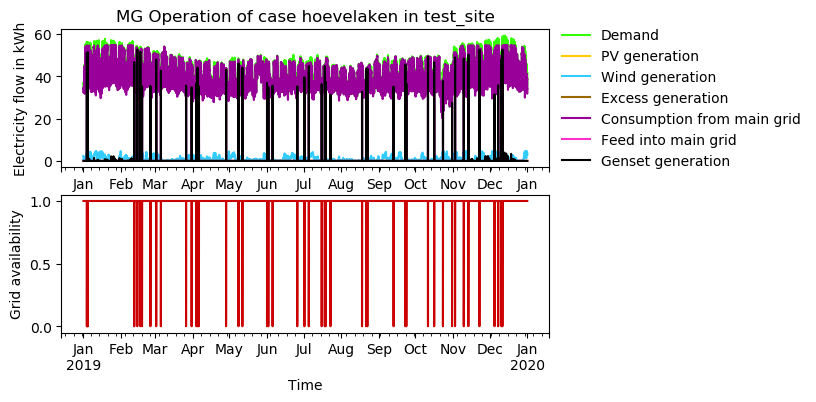

Source data for this figure (header and first rows):
timestep, Demand, Demand AC, Demand DC, Demand shortage AC, Demand shortage DC, PV generation, PV generation DC, Wind generation, Excess generation, Consumption from main grid, Feed into main grid, Storage SOC, Genset generation, Grid availability
2019-01-01 00:00:00, 36.67, 36.67, 0.0, -0.0, -0.0, 0.0, 0.0, 2.364, 0.0, 34.3, -0.0, 0, 0.0, 1
2019-01-01 01:00:00, 36.01, 36.01, 0.0, -0.0, -0.0, 0.0, 0.0, 1.824, 0.0, 34.19, -0.0, 0, 0.0, 1
2019-01-01 02:00:00, 34.66, 34.66, 0.0, -0.0, -0.0, 0.0, 0.0, 1.372, 0.0, 33.29, -0.0, 0, 0.0, 1
2019-01-01 03:00:00, 33.56, 33.56, 0.0, -0.0, -0.0, 0.0, 0.0, 0.9925, 0.0, 32.57, -0.0, 0, 0.0, 1
2019-01-01 04:00:00, 32.84, 32.84, 0.0, -0.0, -0.0, 0.0, 0.0, 0.689, 0.0, 32.16, -0.0, 0, 0.0, 1
2019-01-01 05:00:00, 32.76, 32.76, 0.0, -0.0, -0.0, 0.0, 0.0, 0.4567, 0.0, 32.31, -0.0, 0, 0.0, 1
2019-01-01 06:00:00, 33.13, 33.13, 0.0, -0.0, -0.0, 0.0, 0.0, 0.2726, 0.0, 32.86, -0.0, 0, 0.0, 1
2019-01-01 07:00:00, 34.08, 34.08, 0.0, -0.0, -0.0, 0.0, 0.0, 0.1579, 0.0, 33.92, -0.0, 0, 0.0, 1
2019-01-01 08:00:00, 35.05, 35.05, 0.0, -0.0, -0.0, 0.0, 0.0, 0.8654, 0.0, 34.19, -0.0, 0, 0.0, 1
2019-01-01 09:00:00, 36.16, 36.16, 0.0, -0.0, -0.0, 0.0, 0.0, 0.861, 0.0, 35.3, -0.0, 0, 0.0, 1
2019-01-01 10:00:00, 38.15, 38.15, 0.0, -0.0, -0.0, 0.0, 0.0, 0.8566, 0.0, 37.29, -0.0, 0, 0.0, 1
2019-01-01 11:00:00, 39.79, 39.79, 0.0, -0.0, -0.0, 0.0, 0.0, 0.8522, 0.0, 38.94, -0.0, 0, 0.0, 1
2019-01-01 12:00:00, 40.9, 40.9, 0.0, -0.0, -0.0, 0.0, 0.0, 0.7564, 0.0, 40.14, -0.0, 0, 0.0, 1
2019-01-01 13:00:00, 41.26, 41.26, 0.0, -0.0, -0.0, 0.0, 0.0, 0.6737, 0.0, 40.59, -0.0, 0, 0.0, 1
2019-01-01 14:00:00, 41.38, 41.38, 0.0, -0.0, -0.0, 0.0, 0.0, 0.5911, 0.0, 40.79, -0.0, 0, 0.0, 1
2019-01-01 15:00:00, 41.47, 41.47, 0.0, -0.0, -0.0, 0.0, 0.0, 0.6584, 0.0, 40.81, -0.0, 0, 0.0, 1
2019-01-01 16:00:00, 42.71, 42.71, 0.0, -0.0, -0.0, 0.0, 0.0, 0.7258, 0.0, 41.98, -0.0, 0, 0.0, 1
2019-01-01 17:00:00, 45.39, 45.39, 0.0, -0.0, -0.0, 0.0, 0.0, 0.7931, 0.0, 44.6, -0.0, 0, 0.0, 1
2019-01-01 18:00:00, 45.43, 45.43, 0.0, -0.0, -0.0, 0.0, 0.0, 0.9925, 0.0, 44.43, -0.0, 0, 0.0, 1
2019-01-01 19:00:00, 44.65, 44.65, 0.0, -0.0, -0.0, 0.0, 0.0, 1.199, 0.0, 43.45, -0.0, 0, 0.0, 1
2019-01-01 20:00:00, 43.51, 43.51, 0.0, -0.0, -0.0, 0.0, 0.0, 1.442, 0.0, 42.07, -0.0, 0, 0.0, 1
2019-01-01 21:00:00, 41.71, 41.71, 0.0, -0.0, -0.0, 0.0, 0.0, 1.508, 0.0, 40.2, -0.0, 0, 0.0, 1
2019-01-01 22:00:00, 39.74, 39.74, 0.0, -0.0, -0.0, 0.0, 0.0, 1.578, 0.0, 38.16, -0.0, 0, 0.0, 1
2019-01-01 23:00:00, 37.38, 37.38, 0.0, -0.0, -0.0, 0.0, 0.0, 1.644, 0.0, 35.73, -0.0, 0, 0.0, 1
2019-01-02 00:00:00, 35.33, 35.33, 0.0, -0.0, -0.0, 0.0, 0.0, 1.546, 0.0, 33.78, -0.0, 0, 0.0, 1
2019-01-02 01:00:00, 34.02, 34.02, 0.0, -0.0, -0.0, 0.0, 0.0, 1.448, 0.0, 32.57, -0.0, 0, 0.0, 1
2019-01-02 02:00:00, 33.32, 33.32, 0.0, -0.0, -0.0, 0.0, 0.0, 1.35, 0.0, 31.97, -0.0, 0, 0.0, 1
2019-01-02 03:00:00, 33.04, 33.04, 0.0, -0.0, -0.0, 0.0, 0.0, 1.35, 0.0, 31.69, -0.0, 0, 0.0, 1
2019-01-02 04:00:00, 33.4, 33.4, 0.0, -0.0, -0.0, 0.0, 0.0, 1.345, 0.0, 32.05, -0.0, 0, 0.0, 1
2019-01-02 05:00:00, 34.88, 34.88, 0.0, -0.0, -0.0, 0.0, 0.0, 1.345, 0.0, 33.54, -0.0, 0, 0.0, 1
2019-01-02 06:00:00, 38.54, 38.54, 0.0, -0.0, -0.0, 0.0, 0.0, 1.269, 0.0, 37.27, -0.0, 0, 0.0, 1
2019-01-02 07:00:00, 43.64, 43.64, 0.0, -0.0, -0.0, 0.0, 0.0, 1.199, 0.0, 42.44, -0.0, 0, 0.0, 1
2019-01-02 08:00:00, 47.99, 47.99, 0.0, -0.0, -0.0, 0.0, 0.0, 1.137, 0.0, 46.85, -0.0, 0, 0.0, 1
2019-01-02 09:00:00, 49.99, 49.99, 0.0, -0.0, -0.0, 0.0, 0.0, 1.115, 0.0, 48.87, -0.0, 0, 0.0, 1
2019-01-02 10:00:00, 50.66, 50.66, 0.0, -0.0, -0.0, 0.0, 0.0, 1.093, 0.0, 49.56, -0.0, 0, 0.0, 1
2019-01-02 11:00:00, 50.53, 50.53, 0.0, -0.0, -0.0, 0.0, 0.0, 1.071, 0.0, 49.45, -0.0, 0, 0.0, 1
2019-01-02 12:00:00, 50.23, 50.23, 0.0, -0.0, -0.0, 0.0, 0.0, 1.023, 0.0, 49.21, -0.0, 0, 0.0, 1
2019-01-02 13:00:00, 50.44, 50.44, 0.0, -0.0, -0.0, 0.0, 0.0, 0.975, 0.0, 49.47, -0.0, 0, 0.0, 1
2019-01-02 14:00:00, 50.4, 50.4, 0.0, -0.0, -0.0, 0.0, 0.0, 0.9267, 0.0, 49.47, -0.0, 0, 0.0, 1
2019-01-02 15:00:00, 50.6, 50.6, 0.0, -0.0, -0.0, 0.0, 0.0, 0.975, 0.0, 49.62, -0.0, 0, 0.0, 1
2019-01-02 16:00:00, 51.85, 51.85, 0.0, -0.0, -0.0, 0.0, 0.0, 1.028, 0.0, 50.82, -0.0, 0, 0.0, 1
2019-01-02 17:00:00, 55.09, 55.09, 0.0, -0.0, -0.0, 0.0, 0.0, 1.076, 0.0, 54.01, -0.0, 0, 0.0, 1
2019-01-02 18:00:00, 52.99, 52.99, 0.0, -0.0, -0.0, 0.0, 0.0, 1.076, 0.0, 51.91, -0.0, 0, 0.0, 1
2019-01-02 19:00:00, 51.21, 51.21, 0.0, -0.0, -0.0, 0.0, 0.0, 1.076, 0.0, 50.13, -0.0, 0, 0.0, 1
2019-01-02 20:00:00, 49.01, 49.01, 0.0, -0.0, -0.0, 0.0, 0.0, 1.076, 0.0, 47.94, -0.0, 0, 0.0, 1
2019-01-02 21:00:00, 46.34, 46.34, 0.0, -0.0, -0.0, 0.0, 0.0, 1.12, 0.0, 45.22, -0.0, 0, 0.0, 1
2019-01-02 22:00:00, 43.39, 43.39, 0.0, -0.0, -0.0, 0.0, 0.0, 1.159, 0.0, 42.23, -0.0, 0, 0.0, 1
2019-01-02 23:00:00, 40.72, 40.72, 0.0, -0.0, -0.0, 0.0, 0.0, 1.199, 0.0, 39.52, -0.0, 0, 0.0, 1
2019-01-03 00:00:00, 38.21, 38.21, 0.0, -0.0, -0.0, 0.0, 0.0, 1.388, 0.0, 36.82, -0.0, 0, 0.0, 1
2019-01-03 01:00:00, 36.42, 36.42, 0.0, -0.0, -0.0, 0.0, 0.0, 1.589, 0.0, 34.83, -0.0, 0, 0.0, 1
2019-01-03 02:00:00, 35.46, 35.46, 0.0, -0.0, -0.0, 0.0, 0.0, 1.797, 0.0, 33.66, -0.0, 0, 0.0, 1
2019-01-03 03:00:00, 35.04, 35.04, 0.0, -0.0, -0.0, 0.0, 0.0, 2.297, 0.0, 32.74, -0.0, 0, 0.0, 1
2019-01-03 04:00:00, 35.3, 35.3, 0.0, -0.0, -0.0, 0.0, 0.0, 2.797, 0.0, 32.5, -0.0, 0, 0.0, 1
2019-01-03 05:00:00, 36.59, 36.59, 0.0, -0.0, -0.0, 0.0, 0.0, 3.295, 0.0, 33.29, -0.0, 0, 0.0, 1
2019-01-03 06:00:00, 40.18, 40.18, 0.0, -0.0, -0.0, 0.0, 0.0, 3.004, 0.0, 37.18, -0.0, 0, 0.0, 1
2019-01-03 07:00:00, 45.52, 45.52, 0.0, -0.0, -0.0, 0.0, 0.0, 2.71, 0.0, 42.81, -0.0, 0, 0.0, 1
2019-01-03 08:00:00, 49.93, 49.93, 0.0, -0.0, -0.0, 0.0, 0.0, 2.417, 0.0, 47.51, -0.0, 0, 0.0, 1
2019-01-03 09:00:00, 51.85, 51.85, 0.0, -0.0, -0.0, 0.0, 0.0, 2.724, 0.0, 49.13, -0.0, 0, 0.0, 1
2019-01-03 10:00:00, 52.44, 52.44, 0.0, -0.0, -0.0, 0.0, 0.0, 3.031, 0.0, 49.41, -0.0, 0, 0.0, 1
2019-01-03 11:00:00, 52.8, 52.8, 0.0, -0.0, -0.0, 0.0, 0.0, 3.334, 0.0, 49.46, -0.0, 0, 0.0, 1
... 8,700 more rows
